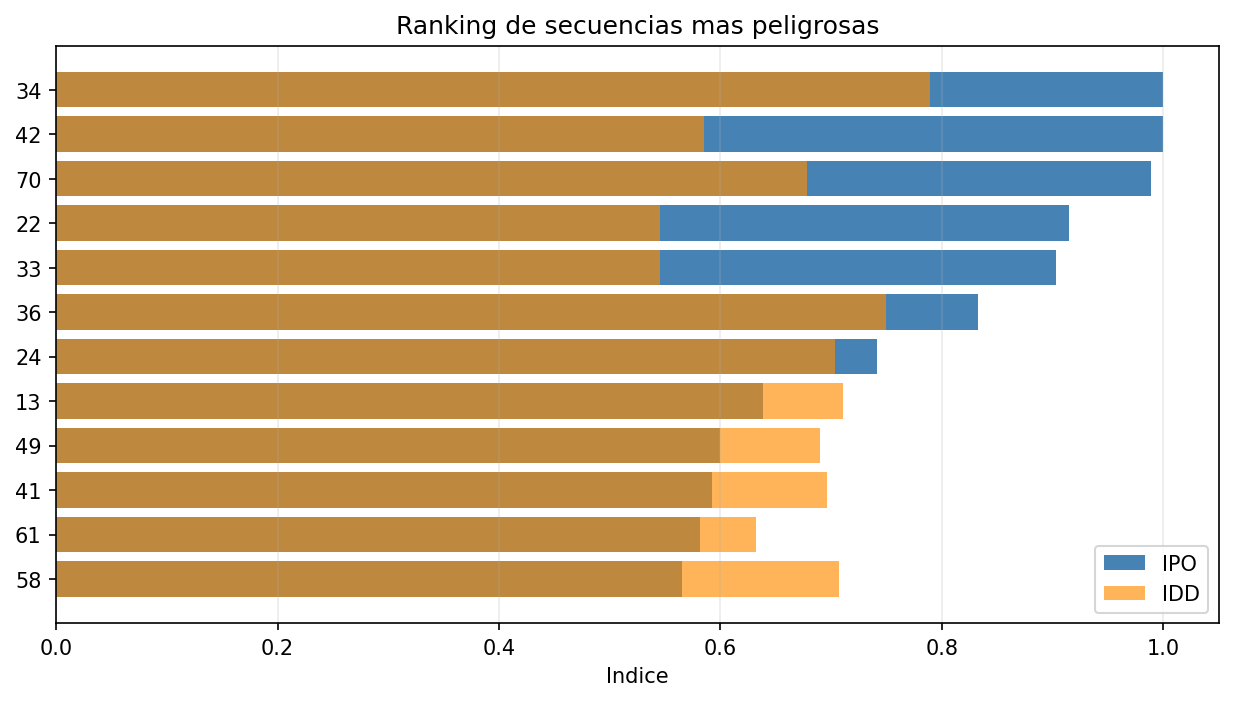

The table this chart was drawn from, first rows:
secuencia_rival_id, cluster_trayectoria, indice_peligrosidad_accion, indice_desorganizacion, categoria_peligrosidad_auto, categoria_desorganizacion_auto, tipo_desorganizacion_principal, score_finalizacion, tipo_finalizacion_tiro, tipo_finalizacion_tiro_puerta
34, 0, 1.0, 0.7888, critica, critica, pitch_control_rival, 0.433, 1, 0
42, 0, 1.0, 0.5851, critica, media, pitch_control_rival, 0.314, 1, 0
70, 0, 0.9893, 0.6777, critica, alta, estructura_retroceso, 0.433, 1, 1
22, 0, 0.9149, 0.545, muy_alta, media, estructura_retroceso, 0.37, 1, 0
33, 2, 0.9029, 0.5451, muy_alta, media, estructura_retroceso, 0.405, 1, 1
36, 2, 0.8327, 0.7493, muy_alta, critica, estructura_retroceso, 0.3, 0, 0
24, 0, 0.7409, 0.7039, muy_alta, muy_alta, estructura_retroceso, 0.314, 1, 0
13, 3, 0.6386, 0.7106, muy_alta, muy_alta, estructura_anchura, 0.3, 0, 0
49, 2, 0.6, 0.6899, alta, alta, pitch_control_rival, 0.1, 0, 0
41, 2, 0.5923, 0.6963, alta, alta, pitch_control_rival, 0.1, 0, 0
61, 2, 0.5818, 0.632, alta, alta, pitch_control_rival, 0.1, 0, 0
58, 2, 0.5653, 0.7071, alta, muy_alta, estructura_anchura, 0.1, 0, 0
56, 2, 0.5412, 0.6535, alta, alta, pitch_control_rival, 0.1, 0, 0
43, 2, 0.5359, 0.5009, alta, media, pitch_control_rival, 0.1, 0, 0
69, 0, 0.5334, 0.5631, alta, media, estructura_anchura, 0.1, 0, 0
